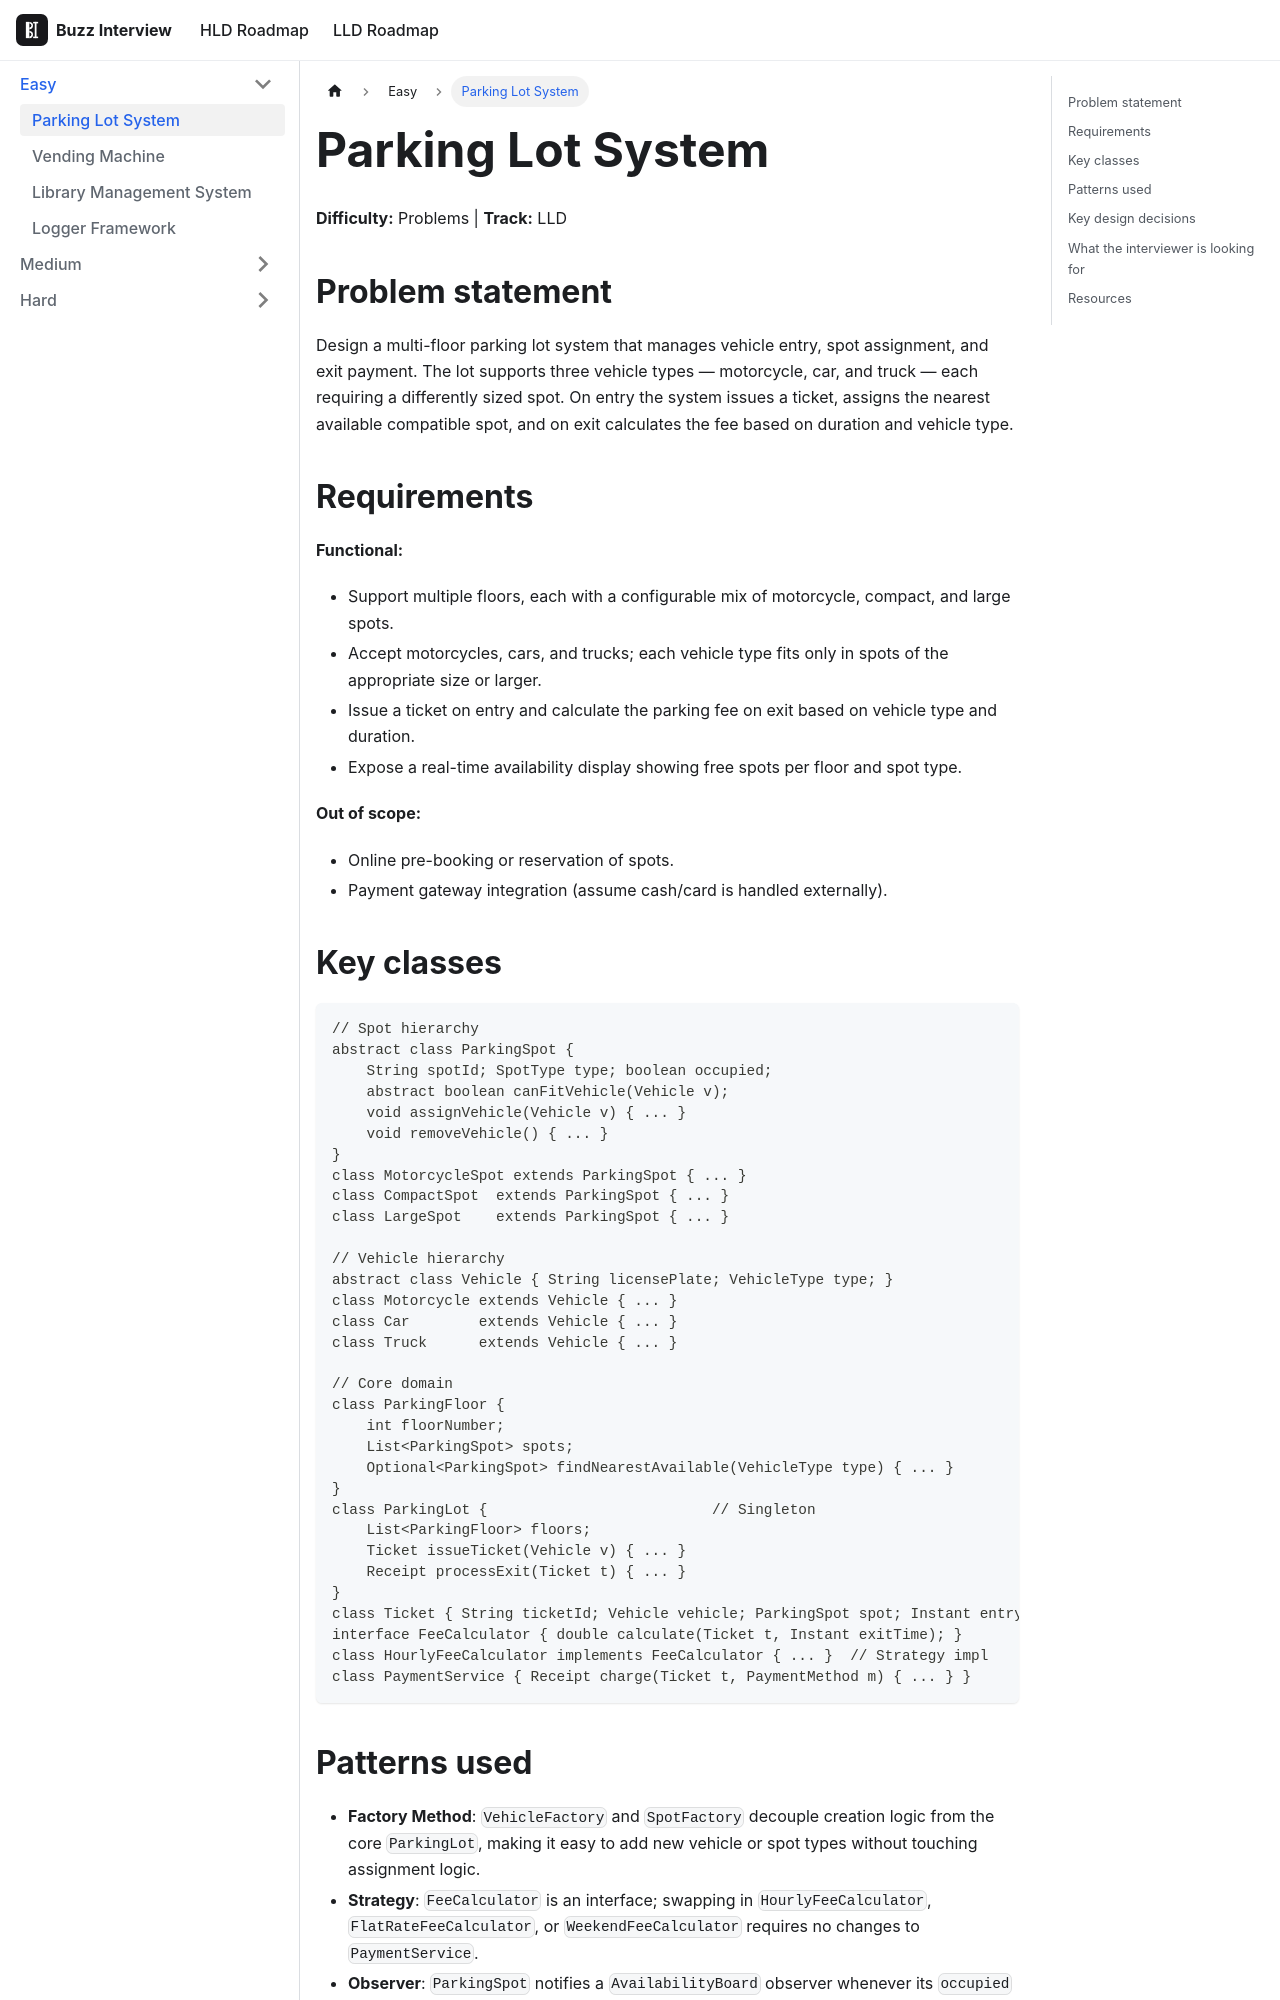

repository: VinitTomar/crack_interview · page: docs/lld/problems/parking-lot.html · generator: docusaurus

---
title: Parking Lot System
sidebar_label: Parking Lot System
tags: [lld, machine-coding]
---

# Parking Lot System

**Difficulty:** Problems | **Track:** LLD

## Problem statement

Design a multi-floor parking lot system that manages vehicle entry, spot assignment, and exit payment. The lot supports three vehicle types — motorcycle, car, and truck — each requiring a differently sized spot. On entry the system issues a ticket, assigns the nearest available compatible spot, and on exit calculates the fee based on duration and vehicle type.

## Requirements

**Functional:**
- Support multiple floors, each with a configurable mix of motorcycle, compact, and large spots.
- Accept motorcycles, cars, and trucks; each vehicle type fits only in spots of the appropriate size or larger.
- Issue a ticket on entry and calculate the parking fee on exit based on vehicle type and duration.
- Expose a real-time availability display showing free spots per floor and spot type.

**Out of scope:**
- Online pre-booking or reservation of spots.
- Payment gateway integration (assume cash/card is handled externally).

## Key classes

```java
// Spot hierarchy
abstract class ParkingSpot {
    String spotId; SpotType type; boolean occupied;
    abstract boolean canFitVehicle(Vehicle v);
    void assignVehicle(Vehicle v) { ... }
    void removeVehicle() { ... }
}
class MotorcycleSpot extends ParkingSpot { ... }
class CompactSpot  extends ParkingSpot { ... }
class LargeSpot    extends ParkingSpot { ... }

// Vehicle hierarchy
abstract class Vehicle { String licensePlate; VehicleType type; }
class Motorcycle extends Vehicle { ... }
class Car        extends Vehicle { ... }
class Truck      extends Vehicle { ... }

// Core domain
class ParkingFloor {
    int floorNumber;
    List<ParkingSpot> spots;
    Optional<ParkingSpot> findNearestAvailable(VehicleType type) { ... }
}
class ParkingLot {                          // Singleton
    List<ParkingFloor> floors;
    Ticket issueTicket(Vehicle v) { ... }
    Receipt processExit(Ticket t) { ... }
}
class Ticket { String ticketId; Vehicle vehicle; ParkingSpot spot; Instant entryTime; }
interface FeeCalculator { double calculate(Ticket t, Instant exitTime); }
class HourlyFeeCalculator implements FeeCalculator { ... }  // Strategy impl
class PaymentService { Receipt charge(Ticket t, PaymentMethod m) { ... } }
```
